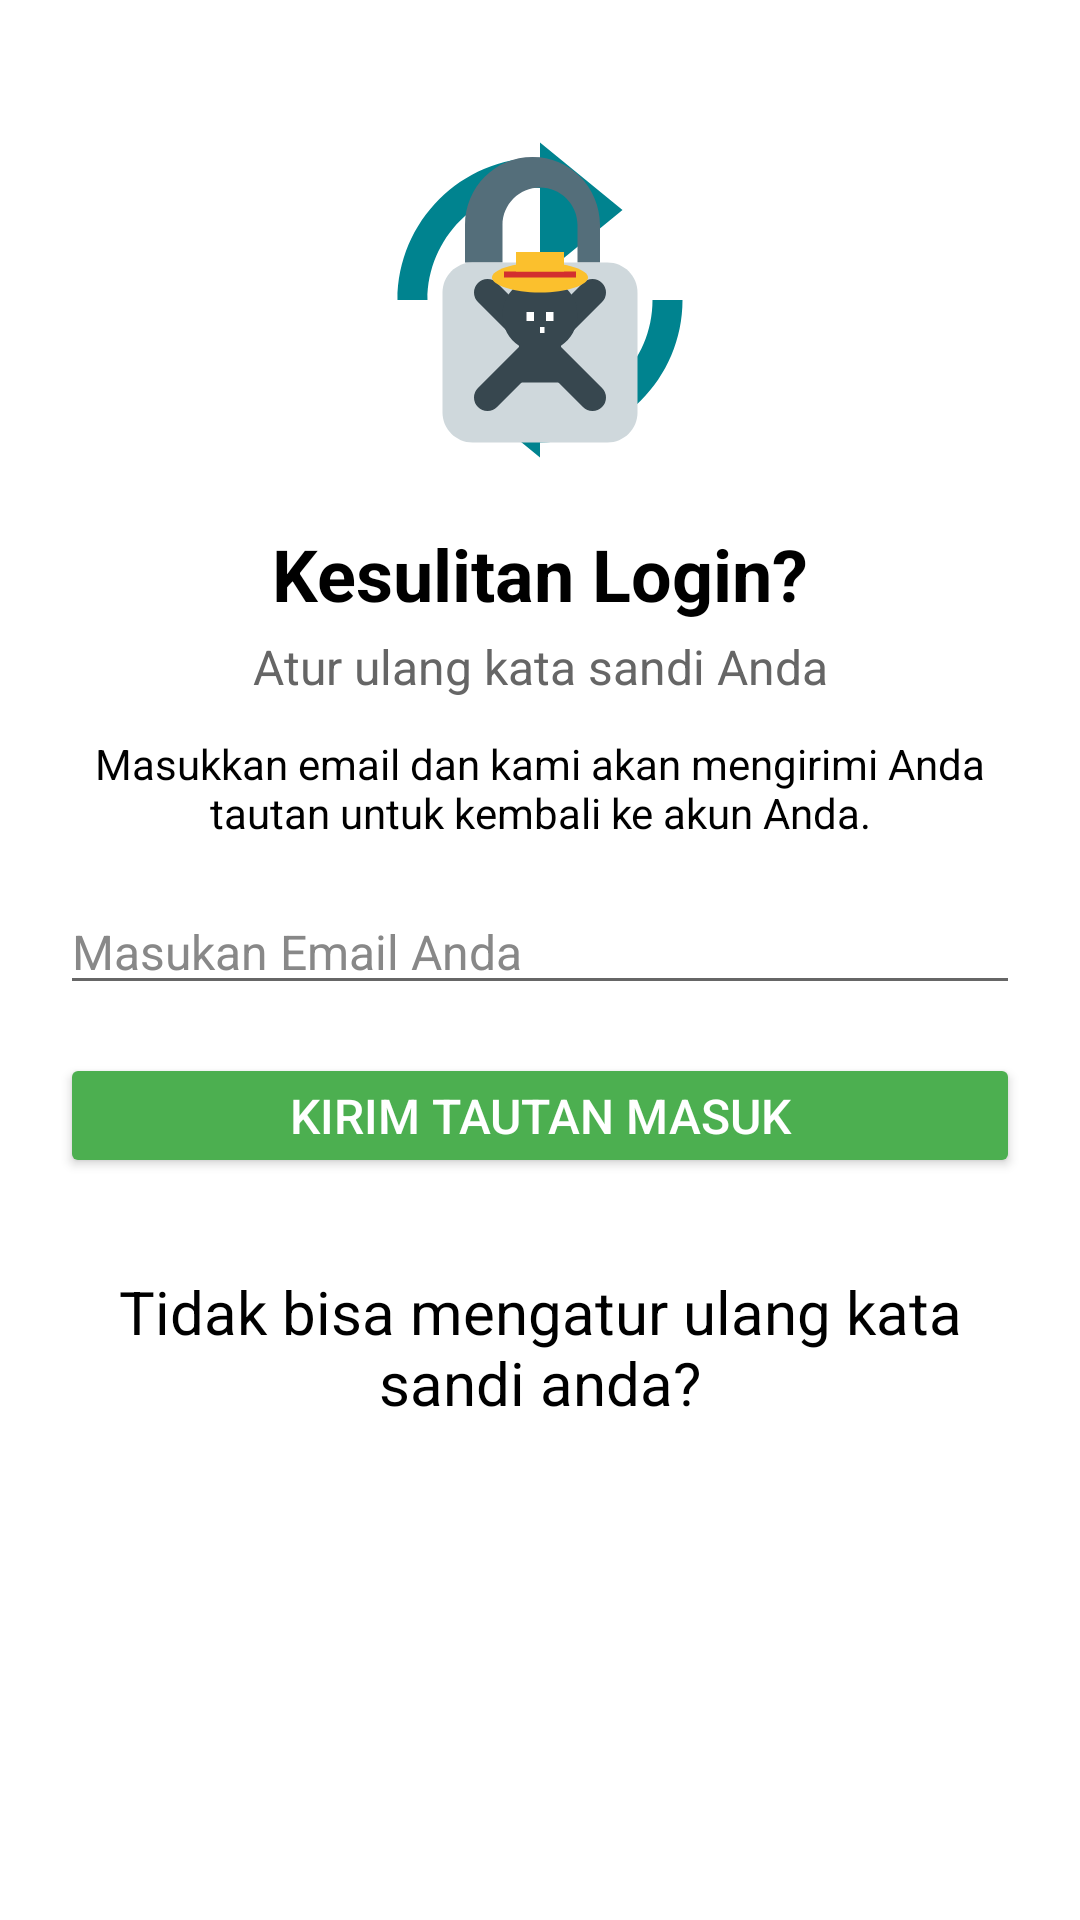

Write the Android layout XML for this screen, with the resource values it uses.
<!-- AndroidManifest.xml: application theme Theme.MyApplication -->
<!-- res/layout/activity_lupa_password.xml -->
<?xml version="1.0" encoding="utf-8"?>
<LinearLayout
    xmlns:android="http://schemas.android.com/apk/res/android"
    android:layout_width="match_parent"
    android:layout_height="match_parent"
    android:orientation="vertical"
    android:paddingHorizontal="20dp"
    android:paddingTop="20dp"
    android:gravity="center_horizontal"
    android:background="#FFFFFF">

    
    <ImageView
        android:layout_width="match_parent"
        android:layout_height="120dp"
        android:layout_marginTop="20dp"
        android:layout_marginBottom="15dp"
        android:src="@drawable/gembok"
        android:contentDescription="@string/content_desc_gembok" />

    
    <TextView
        android:layout_width="match_parent"
        android:layout_height="wrap_content"
        android:text="Kesulitan Login?"
        android:textSize="24sp"
        android:textAlignment="center"
        android:layout_marginBottom="4dp"
        android:textColor="#000000"
        android:textStyle="bold"/>

    
    <TextView
        android:layout_width="match_parent"
        android:layout_height="wrap_content"
        android:text="@string/atur_ulang_sandi"
        android:textSize="16sp"
        android:textAlignment="center"
        android:layout_marginBottom="12dp"
        android:textColor="#666666"/>

    
    <TextView
        android:layout_width="match_parent"
        android:layout_height="wrap_content"
        android:text="Masukkan email dan kami akan mengirimi Anda tautan untuk kembali ke akun Anda."
        android:textSize="14sp"
        android:textAlignment="center"
        android:layout_marginBottom="16dp"
        android:textColor="#000000"/>

    
    <EditText
        android:layout_width="match_parent"
        android:layout_height="wrap_content"
        android:hint="Masukan Email Anda"
        android:textColor="#000000"
        android:textColorHint="#888888"
        android:textSize="16sp"
        android:inputType="textEmailAddress"
        android:autofillHints="emailAddress"
        android:layout_marginBottom="16dp"/>

    
    <Button
        android:layout_width="match_parent"
        android:layout_height="wrap_content"
        android:text="KIRIM TAUTAN MASUK"
        android:textSize="16sp"
        android:textColor="#FFFFFF"
        android:backgroundTint="#4CAF50"
        android:layout_marginBottom="16dp"
        android:minHeight="40dp" />

    
    <TextView
        android:id="@+id/aturUlangPassword"
        android:layout_width="match_parent"
        android:layout_height="wrap_content"
        android:layout_marginTop="15dp"
        android:text="Tidak bisa mengatur ulang kata sandi anda?"
        android:textAlignment="center"
        android:textColor="#000000"
        android:textSize="20sp">
    </TextView>

</LinearLayout>
<!-- resources referenced by this layout -->
<resources>
  <!-- drawable gembok (drawable) -->
  <vector xmlns:android="http://schemas.android.com/apk/res/android"
      android:width="120dp"
      android:height="120dp"
      android:viewportWidth="24"
      android:viewportHeight="24">
  
      
      <path
          android:fillColor="#00838F"
          android:pathData="M12,2.5c-5.24,0 -9.5,4.26 -9.5,9.5h2c0,-4.14 3.36,-7.5 7.5,-7.5v-3l5.5,4.5 -5.5,4.5v-3C12,6.5 12,2.5 12,2.5z"/>
      <path
          android:fillColor="#00838F"
          android:pathData="M12,21.5c5.24,0 9.5,-4.26 9.5,-9.5h-2c0,4.14 -3.36,7.5 -7.5,7.5v3l-5.5,-4.5 5.5,-4.5v3C12,20.5 12,21.5 12,21.5z"/>
  
      
      <path
          android:fillColor="#546E7A"
          android:pathData="M9.5,9.5V7c0,-1.38 1.12,-2.5 2.5,-2.5h0c1.38,0 2.5,1.12 2.5,2.5v2.5h1.5V7C16,4.46 13.98,2.46 11.5,2.46h0C9.02,2.46 7,4.46 7,7v2.5H9.5Z"/>
  
      
      <path
          android:fillColor="#CFD8DC"
          android:pathData="M7.5,9.5h9c1.1,0 2,0.9 2,2v8c0,1.1 -0.9,2 -2,2h-9c-1.1,0 -2,-0.9 -2,-2v-8c0,-1.1 0.9,-2 2,-2z"/>
  
      
      <path
          android:fillColor="#37474F"
          android:pathData="M8.5,11.5l7,7M15.5,11.5l-7,7"
          android:strokeWidth="1.8"
          android:strokeColor="#37474F"
          android:strokeLineCap="round"/>
  
      
      <path
          android:fillColor="#37474F"
          android:pathData="M12,10.5c-1.38,0 -2.5,1.12 -2.5,2.5c0,0.85 0.43,1.6 1.1,2.05v2.45h2.8v-2.45c0.67,-0.45 1.1,-1.2 1.1,-2.05C14.5,11.62 13.38,10.5 12,10.5z"/>
  
      
      <path
          android:fillColor="#FFFFFF"
          android:pathData="M11.1,12.8h0.5v0.6h-0.5zM12.4,12.8h0.5v0.6h-0.5zM12,13.8h0.3v0.4h-0.3z"/>
  
      
      <path
          android:fillColor="#FBC02D"
          android:pathData="M8.8,10.5c0,-0.5 1.4,-1 3.2,-1s3.2,0.5 3.2,1c0,0.5 -1.4,1 -3.2,1s-3.2,-0.5 -3.2,-1z"/>
  
      
      <path
          android:fillColor="#D32F2F"
          android:pathData="M9.6,10.1h4.8v0.4h-4.8z"/>
  
      
      <path
          android:fillColor="#FBC02D"
          android:pathData="M10.4,8.8h3.2v1.3h-3.2z"/>
  
  </vector>
  <string name="atur_ulang_sandi">Atur ulang kata sandi Anda</string>
  <string name="content_desc_gembok">Icon Gembok</string>
  <style name="Theme.MyApplication" parent="Theme.MaterialComponents.Light.NoActionBar">
  
          <item name="colorPrimary">#2F56C8</item>
          <item name="colorSecondary">#00BCD4</item>
          <item name="colorAccent">#00BCD4</item>
  
          <item name="android:windowBackground">@color/white</item>
          <item name="android:statusBarColor">@color/white</item>
          <item name="android:navigationBarColor">@color/white</item>
  
          <item name="android:windowLightStatusBar">true</item>
          <item name="android:windowLightNavigationBar">true</item>
  
      </style>
  <!-- not gathered from this repository: default colours our renderer supplied (Android Studio template values) -->
  <color name="white">#FFFFFFFF</color>
</resources>
